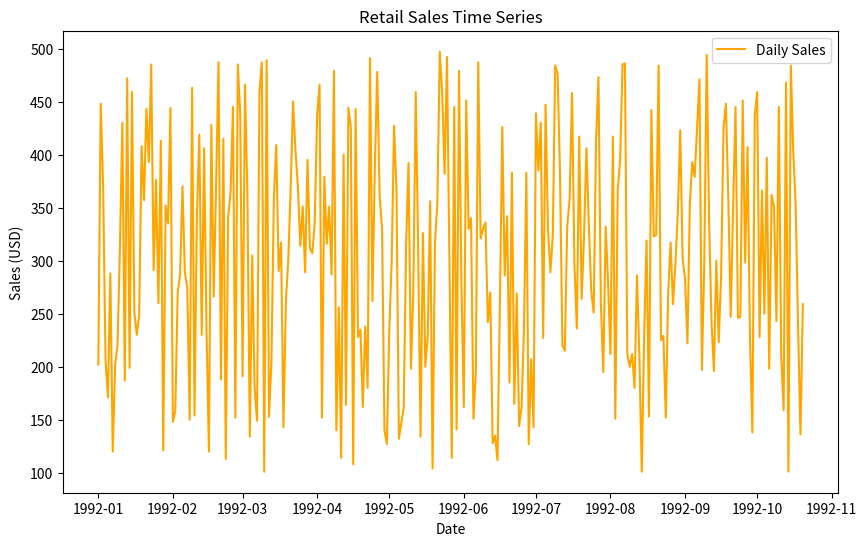

This figure's Python source:
import pandas as pd
import numpy as np
import matplotlib.pyplot as plt

# Create mock data with random values
np.random.seed(42)
date_range = pd.date_range(start="1992-01-01", end="1992-10-20")  # Simulate 293 days
sales_data = pd.DataFrame({
    "ds": date_range,
    "y": np.random.randint(100, 500, size=len(date_range))  # Random sales values
})

# Read the dataset
print("Dataset Head:")
print(sales_data.head())

# Check for missing values
print("\nMissing Values:")
print(sales_data.isnull().sum())

# Visualize the time series
plt.figure(figsize=(10, 6))
plt.plot(sales_data["ds"], sales_data["y"], label="Daily Sales", color="orange")
plt.title("Retail Sales Time Series")
plt.xlabel("Date")
plt.ylabel("Sales (USD)")
plt.legend()
plt.show()
